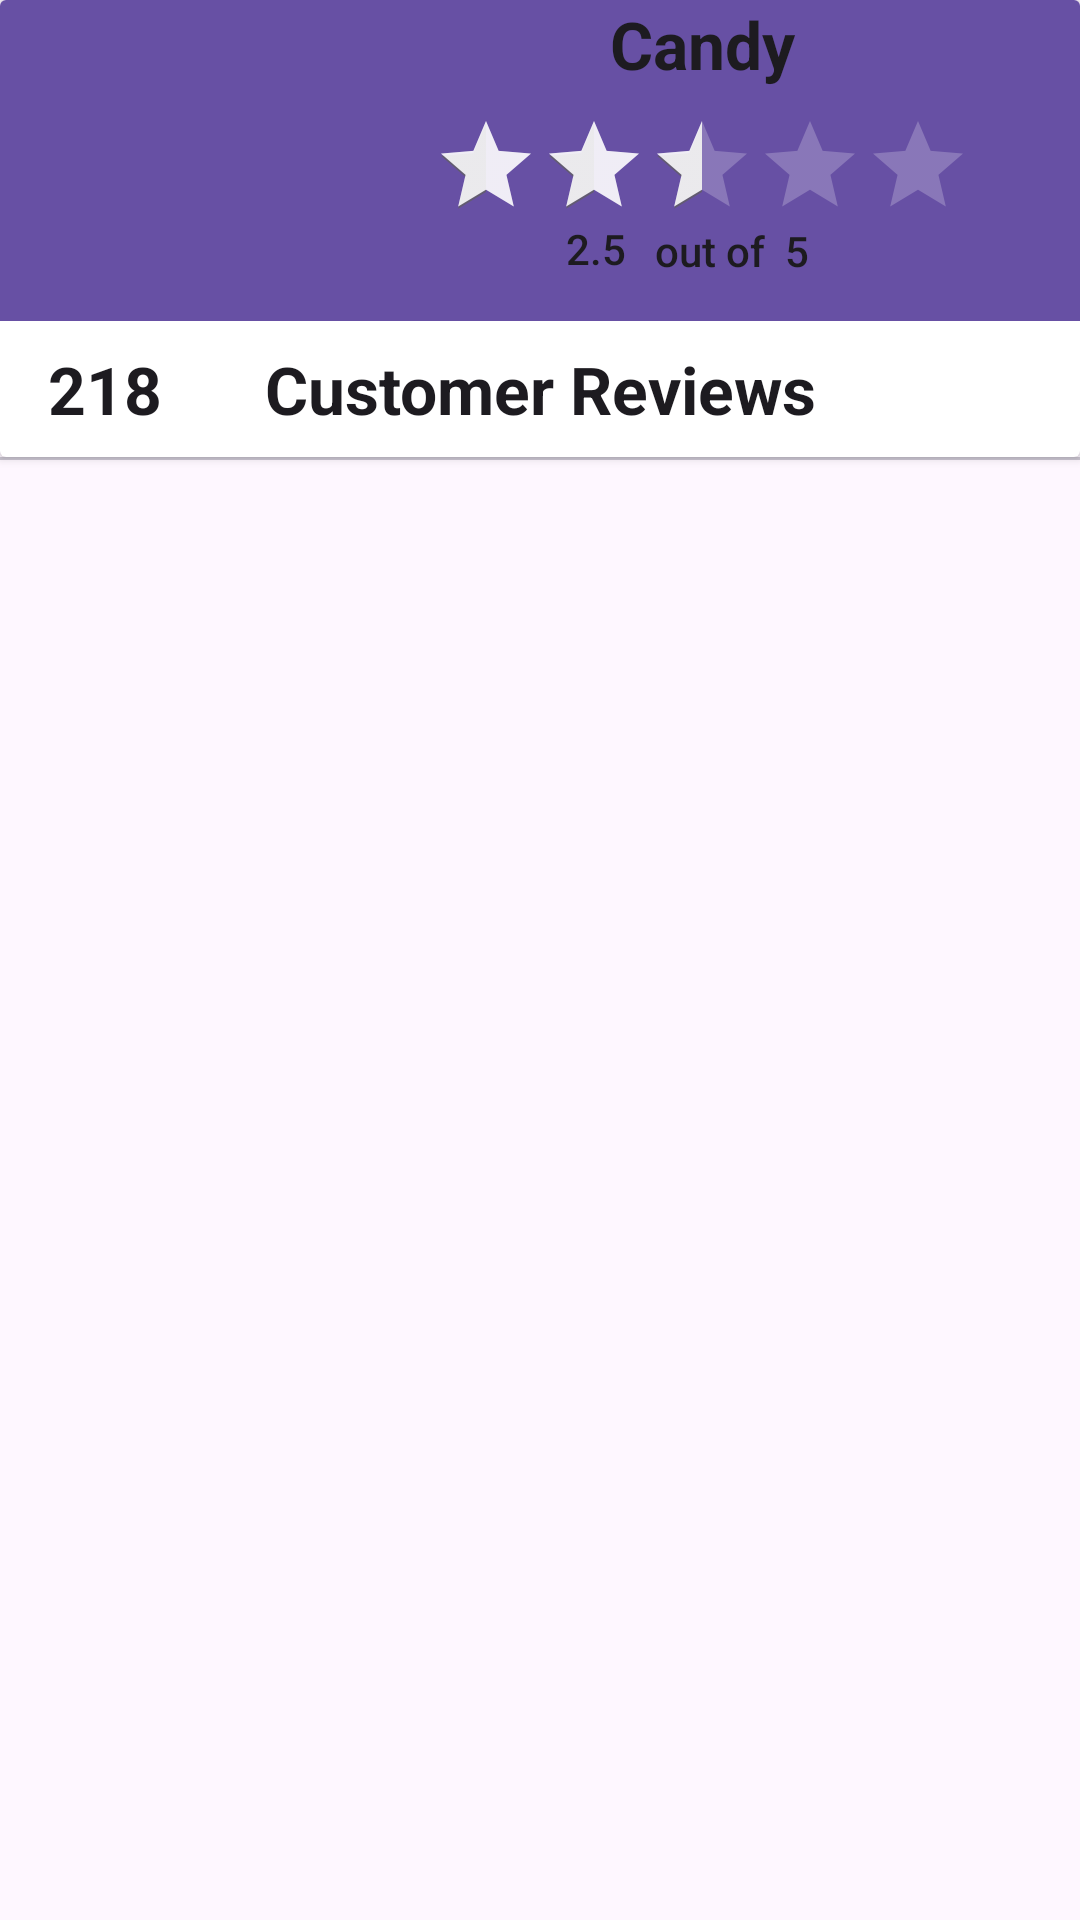

Produce the Android XML layout that renders to this screen, including the resource entries it uses.
<!-- AndroidManifest.xml: application theme Theme.MonstersAppModule8 -->
<!-- res/layout/show_reviews_fragment.xml -->
<?xml version="1.0" encoding="utf-8"?>
<androidx.constraintlayout.widget.ConstraintLayout xmlns:android="http://schemas.android.com/apk/res/android"
    xmlns:app="http://schemas.android.com/apk/res-auto"
    xmlns:tools="http://schemas.android.com/tools"
    android:layout_width="match_parent"
    android:layout_height="match_parent"
    tools:context=".monster.reviews.ShowReviewsFragment">


    <androidx.cardview.widget.CardView
        android:id="@+id/materialCardView"
        android:layout_width="match_parent"
        android:layout_height="wrap_content"
        app:layout_constraintEnd_toEndOf="parent"
        app:layout_constraintStart_toStartOf="parent"
        app:layout_constraintTop_toTopOf="parent">


        <androidx.constraintlayout.widget.ConstraintLayout
            android:layout_width="match_parent"
            android:layout_height="match_parent">

            <androidx.constraintlayout.utils.widget.ImageFilterView
                android:id="@+id/monsterReviewImageFilterView"
                android:layout_width="0dp"
                android:layout_height="107dp"

                android:background="?attr/colorPrimary"
                android:scaleType="fitStart"
                android:src="@drawable/monster_12"
                app:layout_constraintEnd_toEndOf="parent"
                app:layout_constraintStart_toStartOf="parent"
                app:layout_constraintTop_toTopOf="parent"
                app:roundPercent="0" />

            <TextView
                android:id="@+id/monsterNameReviewHeaderTextView"
                android:layout_width="0dp"
                android:layout_height="wrap_content"
                android:text="Candy"
                android:textAlignment="center"
                android:textAppearance="@style/TextAppearance.AppCompat.Large"
                android:textStyle="bold"
                app:layout_constraintEnd_toEndOf="parent"
                app:layout_constraintStart_toStartOf="@+id/guideline4"
                app:layout_constraintTop_toTopOf="@+id/monsterReviewImageFilterView" />

            <TextView
                android:id="@+id/textView7"
                android:layout_width="0dp"
                android:layout_height="wrap_content"
                android:layout_marginTop="8dp"
                android:layout_marginBottom="8dp"
                android:text="Customer Reviews"
                android:textAlignment="center"
                android:textAppearance="@style/TextAppearance.AppCompat.Large"
                android:textStyle="bold"
                app:layout_constraintBottom_toBottomOf="parent"
                app:layout_constraintEnd_toEndOf="parent"
                app:layout_constraintStart_toStartOf="parent"
                app:layout_constraintTop_toBottomOf="@+id/monsterReviewImageFilterView" />

            <RatingBar
                android:id="@+id/averageStarsReviewsRatingBar"
                style="@android:style/Widget.Material.RatingBar.Indicator"
                android:layout_width="wrap_content"
                android:layout_height="wrap_content"
                android:layout_marginTop="8dp"
                android:progressBackgroundTint="@color/material_on_primary_emphasis_high_type"
                android:progressTint="@color/material_on_primary_emphasis_high_type"
                android:rating="2.5"
                app:layout_constraintEnd_toEndOf="parent"
                app:layout_constraintStart_toStartOf="@+id/monsterNameReviewHeaderTextView"
                app:layout_constraintTop_toBottomOf="@+id/monsterNameReviewHeaderTextView" />

            <TextView
                android:id="@+id/averageStarsReviewsTextView"
                android:layout_width="63dp"
                android:layout_height="21dp"
                android:layout_marginEnd="4dp"
                android:text="2.5"
                android:textAlignment="textEnd"
                android:textAppearance="@style/TextAppearance.AppCompat.Body2"
                app:layout_constraintEnd_toStartOf="@+id/textView13"
                app:layout_constraintStart_toStartOf="@+id/averageStarsReviewsRatingBar"
                app:layout_constraintTop_toBottomOf="@+id/averageStarsReviewsRatingBar" />

            <TextView
                android:id="@+id/textView13"
                android:layout_width="104dp"
                android:layout_height="20dp"
                android:layout_marginStart="4dp"
                android:text="out of  5"
                android:textAppearance="@style/TextAppearance.AppCompat.Body2"
                app:layout_constraintBottom_toBottomOf="@+id/averageStarsReviewsTextView"
                app:layout_constraintEnd_toEndOf="@+id/averageStarsReviewsRatingBar"
                app:layout_constraintStart_toEndOf="@+id/averageStarsReviewsTextView"
                app:layout_constraintTop_toTopOf="@+id/averageStarsReviewsTextView" />

            <androidx.constraintlayout.widget.Guideline
                android:id="@+id/guideline4"
                android:layout_width="wrap_content"
                android:layout_height="wrap_content"
                android:orientation="vertical"
                app:layout_constraintGuide_percent="0.30" />

            <TextView
                android:id="@+id/totalVoltesReviewsTextView"
                android:layout_width="wrap_content"
                android:layout_height="wrap_content"
                android:layout_marginStart="16dp"
                android:text="218"
                android:textAppearance="@style/TextAppearance.AppCompat.Large"
                android:textStyle="bold"
                app:layout_constraintBottom_toBottomOf="@+id/textView7"
                app:layout_constraintStart_toStartOf="parent"
                app:layout_constraintTop_toTopOf="@+id/textView7"
                app:layout_constraintVertical_bias="0.0" />
        </androidx.constraintlayout.widget.ConstraintLayout>


    </androidx.cardview.widget.CardView>

    <com.google.android.material.divider.MaterialDivider
        android:id="@+id/materialDivider"
        android:layout_width="match_parent"
        android:layout_height="wrap_content"
        app:dividerInsetEnd="0dp"
        app:dividerInsetStart="0dp"
        app:layout_constraintEnd_toEndOf="parent"
        app:layout_constraintStart_toStartOf="parent"
        app:layout_constraintTop_toBottomOf="@+id/materialCardView" />

    <androidx.recyclerview.widget.RecyclerView
        android:id="@+id/reviewsRecyclerView"
        android:layout_width="0dp"
        android:layout_height="0dp"
        app:layout_constraintBottom_toBottomOf="parent"
        app:layout_constraintEnd_toEndOf="parent"
        app:layout_constraintStart_toStartOf="parent"
        app:layout_constraintTop_toBottomOf="@+id/materialDivider" />


</androidx.constraintlayout.widget.ConstraintLayout>
<!-- resources referenced by this layout -->
<resources>
  <style name="Theme.MonstersAppModule8" parent="Base.Theme.MonstersAppModule8" />
  <style name="Base.Theme.MonstersAppModule8" parent="Theme.Material3.DayNight.NoActionBar">
          
          
      </style>
</resources>
